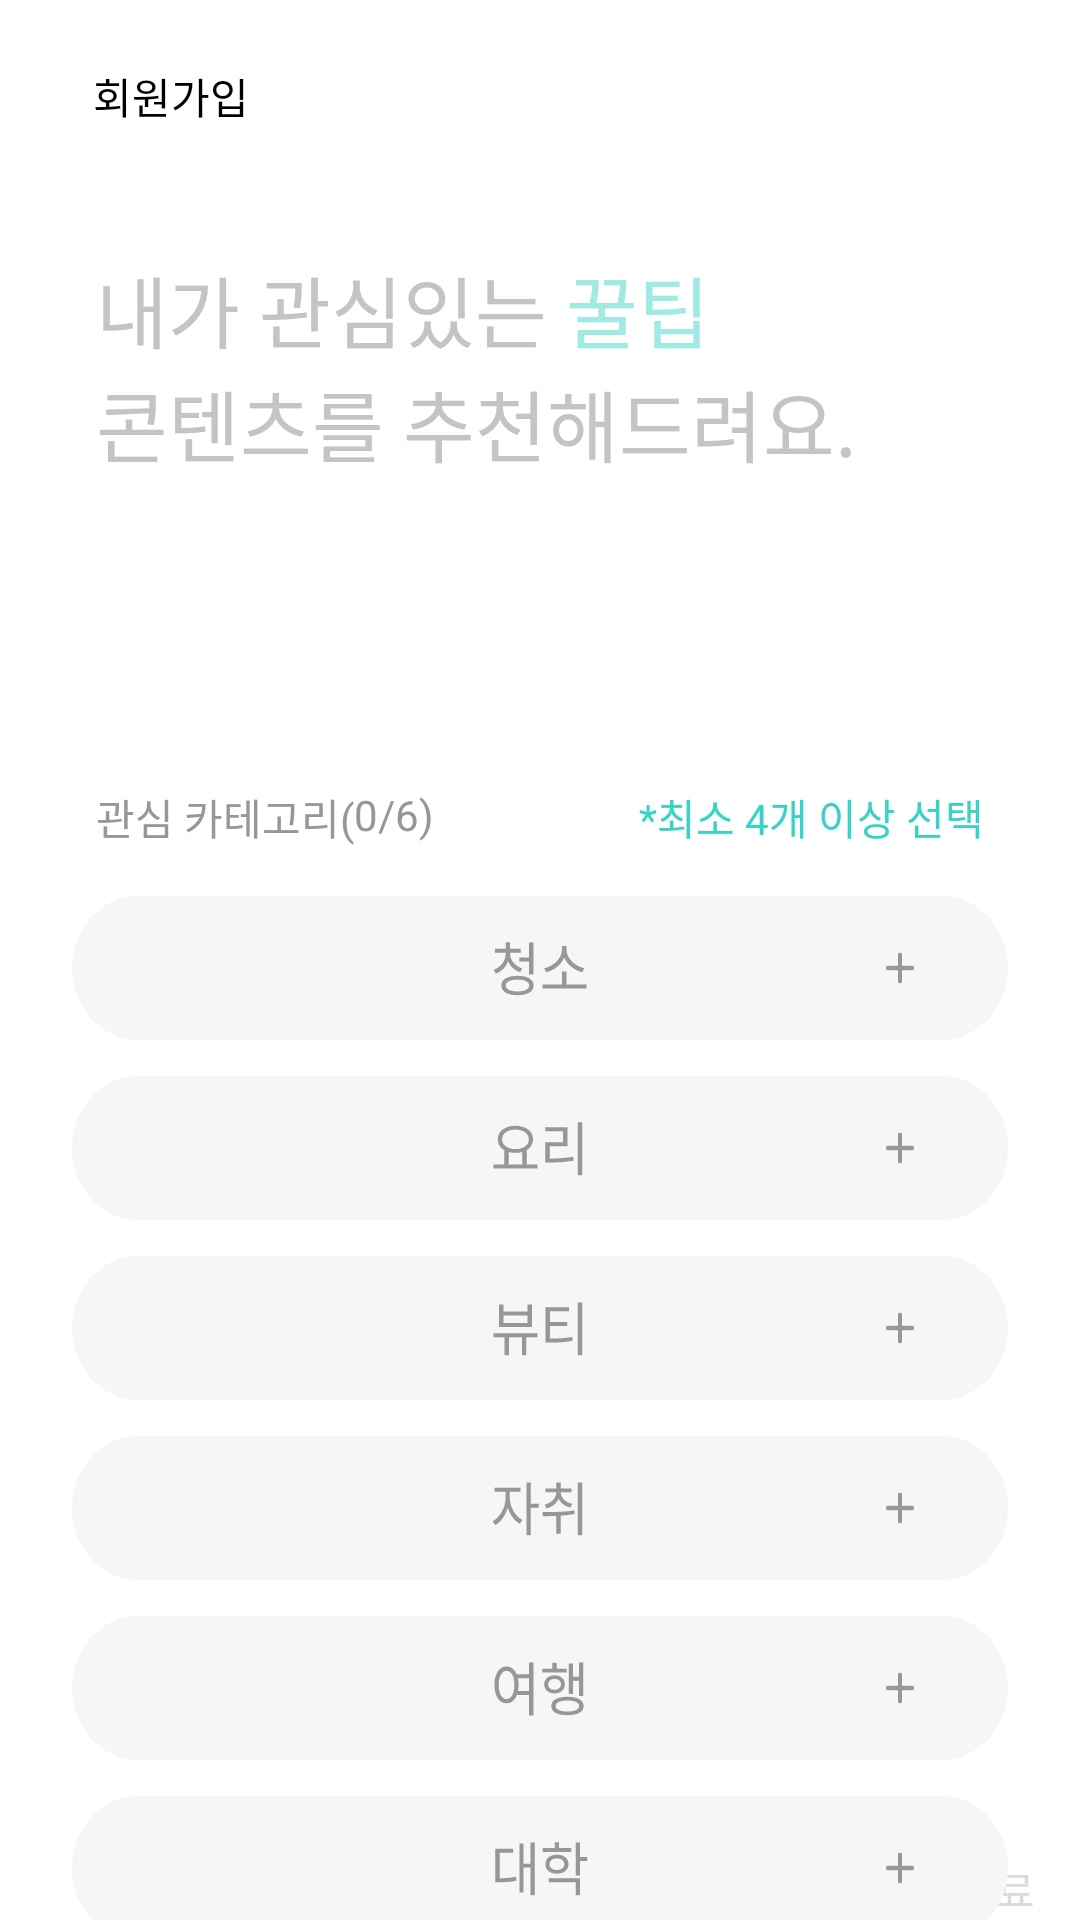

The Android layout XML behind this screen, and the referenced resources:
<!-- AndroidManifest.xml: application theme Theme.TipKle -->
<!-- res/layout/activity_choose_category.xml -->
<?xml version="1.0" encoding="utf-8"?>
<androidx.constraintlayout.widget.ConstraintLayout xmlns:android="http://schemas.android.com/apk/res/android"
    xmlns:app="http://schemas.android.com/apk/res-auto"
    xmlns:tools="http://schemas.android.com/tools"
    android:layout_width="match_parent"
    android:layout_height="match_parent"
    android:background="@color/white"
    tools:context=".src.login.RegisterWithNickNameActivity" >

    <androidx.appcompat.widget.Toolbar
        android:id="@+id/toolbar"
        android:layout_width="match_parent"
        android:layout_height="0dp"
        android:background="@color/white"
        app:layout_constraintHeight_percent="0.1"
        android:minHeight="?attr/actionBarSize"
        android:theme="?attr/actionBarTheme"
        app:layout_constraintEnd_toEndOf="parent"
        app:layout_constraintStart_toStartOf="parent"
        app:layout_constraintTop_toTopOf="parent">

        <LinearLayout
            android:orientation="horizontal"
            android:layout_width="wrap_content"
            android:layout_height="wrap_content">

            <ImageView
                android:layout_width="10dp"
                android:layout_height="10dp"
                android:layout_gravity="center"
                android:layout_marginRight="5dp"
                android:background="@drawable/ic_left_arrow"/>

            <TextView
                android:layout_width="wrap_content"
                android:layout_height="wrap_content"
                android:text="회원가입"
                android:textColor="@color/black"/>
        </LinearLayout>
    </androidx.appcompat.widget.Toolbar>

    <LinearLayout
        android:id="@+id/linearLayout4"
        android:layout_width="wrap_content"
        android:layout_height="wrap_content"
        android:layout_marginStart="32dp"
        android:layout_marginTop="20dp"
        android:orientation="vertical"
        app:layout_constraintStart_toStartOf="parent"
        app:layout_constraintTop_toBottomOf="@+id/toolbar">

        <LinearLayout
            android:id="@+id/linearLayout3"
            android:layout_width="wrap_content"
            android:layout_height="wrap_content"
            android:orientation="horizontal">

            <TextView
                android:id="@+id/textView2"
                android:layout_width="wrap_content"
                android:layout_height="wrap_content"
                android:text="내가 관심있는 "
                android:textColor="#C4C4C4"
                android:textSize="26dp" />

            <TextView
                android:id="@+id/textView"
                android:layout_width="wrap_content"
                android:layout_height="wrap_content"
                android:text="꿀팁"
                android:textColor="@color/lightmint"
                android:textSize="26dp" />

        </LinearLayout>

        <LinearLayout
            android:id="@+id/linearLayout2"
            android:layout_width="wrap_content"
            android:layout_height="wrap_content"
            android:orientation="horizontal">

            <TextView
                android:id="@+id/textView4"
                android:layout_width="wrap_content"
                android:layout_height="wrap_content"
                android:text="콘텐츠를 추천해드려요."
                android:textColor="@color/gray"
                android:textSize="26dp" />

        </LinearLayout>

        <TextView
            android:id="@+id/textView5"
            android:layout_width="wrap_content"
            android:layout_height="wrap_content"
            android:text="공유해보세요."
            android:textColor="@color/white"
            android:textSize="26dp" />
    </LinearLayout>

    <TextView
        android:id="@+id/textView6"
        android:layout_width="wrap_content"
        android:layout_height="wrap_content"
        android:layout_marginStart="32dp"
        android:layout_marginTop="64dp"
        android:text="관심 카테고리("
        android:textColor="#979797"
        app:layout_constraintStart_toStartOf="parent"
        app:layout_constraintTop_toBottomOf="@+id/linearLayout4" />

    <TextView
        android:id="@+id/textView7"
        android:layout_width="wrap_content"
        android:layout_height="wrap_content"
        android:layout_marginTop="64dp"
        android:text="0"
        android:textColor="#979797"
        app:layout_constraintStart_toEndOf="@+id/textView6"
        app:layout_constraintTop_toBottomOf="@+id/linearLayout4" />

    <TextView
        android:id="@+id/textView8"
        android:layout_width="wrap_content"
        android:layout_height="wrap_content"
        android:layout_marginTop="64dp"
        android:text="/6)"
        android:textColor="#979797"
        app:layout_constraintStart_toEndOf="@+id/textView7"
        app:layout_constraintTop_toBottomOf="@+id/linearLayout4" />

    <TextView
        android:id="@+id/textView9"
        android:layout_width="wrap_content"
        android:layout_height="wrap_content"
        android:layout_marginTop="64dp"
        android:layout_marginEnd="32dp"
        android:text="*최소 4개 이상 선택"
        android:textColor="@color/mint"
        app:layout_constraintEnd_toEndOf="parent"
        app:layout_constraintTop_toBottomOf="@+id/linearLayout4" />

    <LinearLayout
        android:layout_width="wrap_content"
        android:layout_height="wrap_content"
        android:orientation="horizontal"
        app:layout_constraintBottom_toBottomOf="parent"
        app:layout_constraintEnd_toEndOf="parent">

        <TextView
            android:layout_width="wrap_content"
            android:layout_height="wrap_content"
            android:text="완료"
            android:textColor="#DBDBDB" />

        <ImageView
            android:layout_width="15dp"
            android:layout_height="15dp"
            android:layout_marginTop="2dp"
            android:background="@drawable/right_arrow"
            android:backgroundTint="#DBDBDB" />

    </LinearLayout>

    <LinearLayout
        android:layout_width="0dp"
        android:layout_marginTop="4dp"
        android:layout_height="wrap_content"
        android:orientation="vertical"
        android:layout_marginHorizontal="24dp"
        app:layout_constraintEnd_toEndOf="parent"
        app:layout_constraintStart_toStartOf="parent"
        app:layout_constraintTop_toBottomOf="@+id/textView6">

        <androidx.appcompat.widget.AppCompatButton
            android:layout_width="match_parent"
            android:layout_height="wrap_content"
            android:layout_marginTop="12dp"
            android:background="@drawable/ic_button_cleaning_gray"
            tools:ignore="SpeakableTextPresentCheck" />

        <androidx.appcompat.widget.AppCompatButton
            android:layout_width="match_parent"
            android:layout_height="wrap_content"
            android:layout_marginTop="12dp"
            android:background="@drawable/ic_button_cooking_gray"
            tools:ignore="SpeakableTextPresentCheck" />

        <androidx.appcompat.widget.AppCompatButton
            android:layout_width="match_parent"
            android:layout_height="wrap_content"
            android:layout_marginTop="12dp"
            android:background="@drawable/ic_button_beauty_gray"
            tools:ignore="SpeakableTextPresentCheck" />

        <androidx.appcompat.widget.AppCompatButton
            android:layout_width="match_parent"
            android:layout_height="wrap_content"
            android:layout_marginTop="12dp"
            android:background="@drawable/ic_button_jachi_gray"
            tools:ignore="SpeakableTextPresentCheck" />

        <androidx.appcompat.widget.AppCompatButton
            android:layout_width="match_parent"
            android:layout_height="wrap_content"
            android:layout_marginTop="12dp"
            android:background="@drawable/ic_button_trip_gray"
            tools:ignore="SpeakableTextPresentCheck" />

        <androidx.appcompat.widget.AppCompatButton
            android:layout_width="match_parent"
            android:layout_height="wrap_content"
            android:layout_marginTop="12dp"
            android:background="@drawable/ic_button_uni_gray"
            tools:ignore="SpeakableTextPresentCheck" />
    </LinearLayout>

</androidx.constraintlayout.widget.ConstraintLayout>
<!-- resources referenced by this layout -->
<resources>
  <color name="black">#FF000000</color>
  <color name="gray">#C4C4C4</color>3
  <color name="lightmint">#A0EAE4</color>
  <color name="mint">#39D3C6</color>
  <color name="white">#FFFFFFFF</color>
  <!-- drawable ic_button_beauty_gray (drawable) -->
  <vector xmlns:android="http://schemas.android.com/apk/res/android"
      android:width="312dp"
      android:height="44dp"
      android:viewportWidth="312"
      android:viewportHeight="44">
    <path
        android:pathData="M22,0L290,0A22,22 0,0 1,312 22L312,22A22,22 0,0 1,290 44L22,44A22,22 0,0 1,0 22L0,22A22,22 0,0 1,22 0z"
        android:fillColor="#F6F6F6"/>
    <path
        android:pathData="M276,18V26"
        android:strokeLineJoin="round"
        android:strokeWidth="1.4"
        android:fillColor="#00000000"
        android:strokeColor="#979797"
        android:strokeLineCap="round"/>
    <path
        android:pathData="M272,22H280"
        android:strokeLineJoin="round"
        android:strokeWidth="1.4"
        android:fillColor="#00000000"
        android:strokeColor="#979797"
        android:strokeLineCap="round"/>
    <path
        android:pathData="M151.824,20.504H143.814V18.164H151.824V20.504ZM153.3,14.816H151.824V16.976H143.814V14.816H142.356V21.692H153.3V14.816ZM155.154,23.618H140.502V24.824H144.192V30.332H145.668V24.824H149.97V30.332H151.446V24.824H155.154V23.618ZM159.313,21.368H165.091V20.18H159.313V16.85H165.685V15.644H157.855V26.444H159.133C162.211,26.444 164.371,26.336 166.891,25.904L166.747,24.698C164.335,25.13 162.247,25.238 159.313,25.238V21.368ZM168.601,14.186V30.314H170.077V14.186H168.601Z"
        android:fillColor="#979797"/>
  </vector>
  <!-- drawable ic_button_cooking_gray (drawable) -->
  <vector xmlns:android="http://schemas.android.com/apk/res/android"
      android:width="312dp"
      android:height="44dp"
      android:viewportWidth="312"
      android:viewportHeight="44">
    <path
        android:pathData="M22,0L290,0A22,22 0,0 1,312 22L312,22A22,22 0,0 1,290 44L22,44A22,22 0,0 1,0 22L0,22A22,22 0,0 1,22 0z"
        android:fillColor="#F6F6F6"/>
    <path
        android:pathData="M276,18V26"
        android:strokeLineJoin="round"
        android:strokeWidth="1.4"
        android:fillColor="#00000000"
        android:strokeColor="#979797"
        android:strokeLineCap="round"/>
    <path
        android:pathData="M272,22H280"
        android:strokeLineJoin="round"
        android:strokeWidth="1.4"
        android:fillColor="#00000000"
        android:strokeColor="#979797"
        android:strokeLineCap="round"/>
    <path
        android:pathData="M145.578,23.24C146.244,23.402 147.018,23.492 147.81,23.492C148.62,23.492 149.394,23.402 150.078,23.24V27.038H145.578V23.24ZM147.81,16.364C150.402,16.364 152.274,17.552 152.274,19.352C152.274,21.152 150.402,22.34 147.81,22.34C145.218,22.34 143.364,21.152 143.364,19.352C143.364,17.552 145.218,16.364 147.81,16.364ZM151.554,27.038V22.664C152.886,21.962 153.678,20.81 153.678,19.352C153.678,16.832 151.248,15.212 147.81,15.212C144.39,15.212 141.942,16.832 141.942,19.352C141.942,20.81 142.752,21.98 144.102,22.682V27.038H140.502V28.262H155.172V27.038H151.554ZM159.241,21.458H165.199V15.68H157.711V16.886H163.705V20.252H157.765V26.444H159.097C161.869,26.444 164.317,26.336 167.233,25.85L167.089,24.644C164.263,25.094 161.887,25.22 159.241,25.22V21.458ZM168.601,14.168V30.35H170.077V14.168H168.601Z"
        android:fillColor="#979797"/>
  </vector>
  <style name="Theme.TipKle" parent="Theme.Design.NoActionBar">
          
          <item name="colorPrimary">@color/mint</item>
  
  
          
  
  
  
          
          <item name="android:statusBarColor">#C4C4C4</item>
          
      </style>
</resources>
